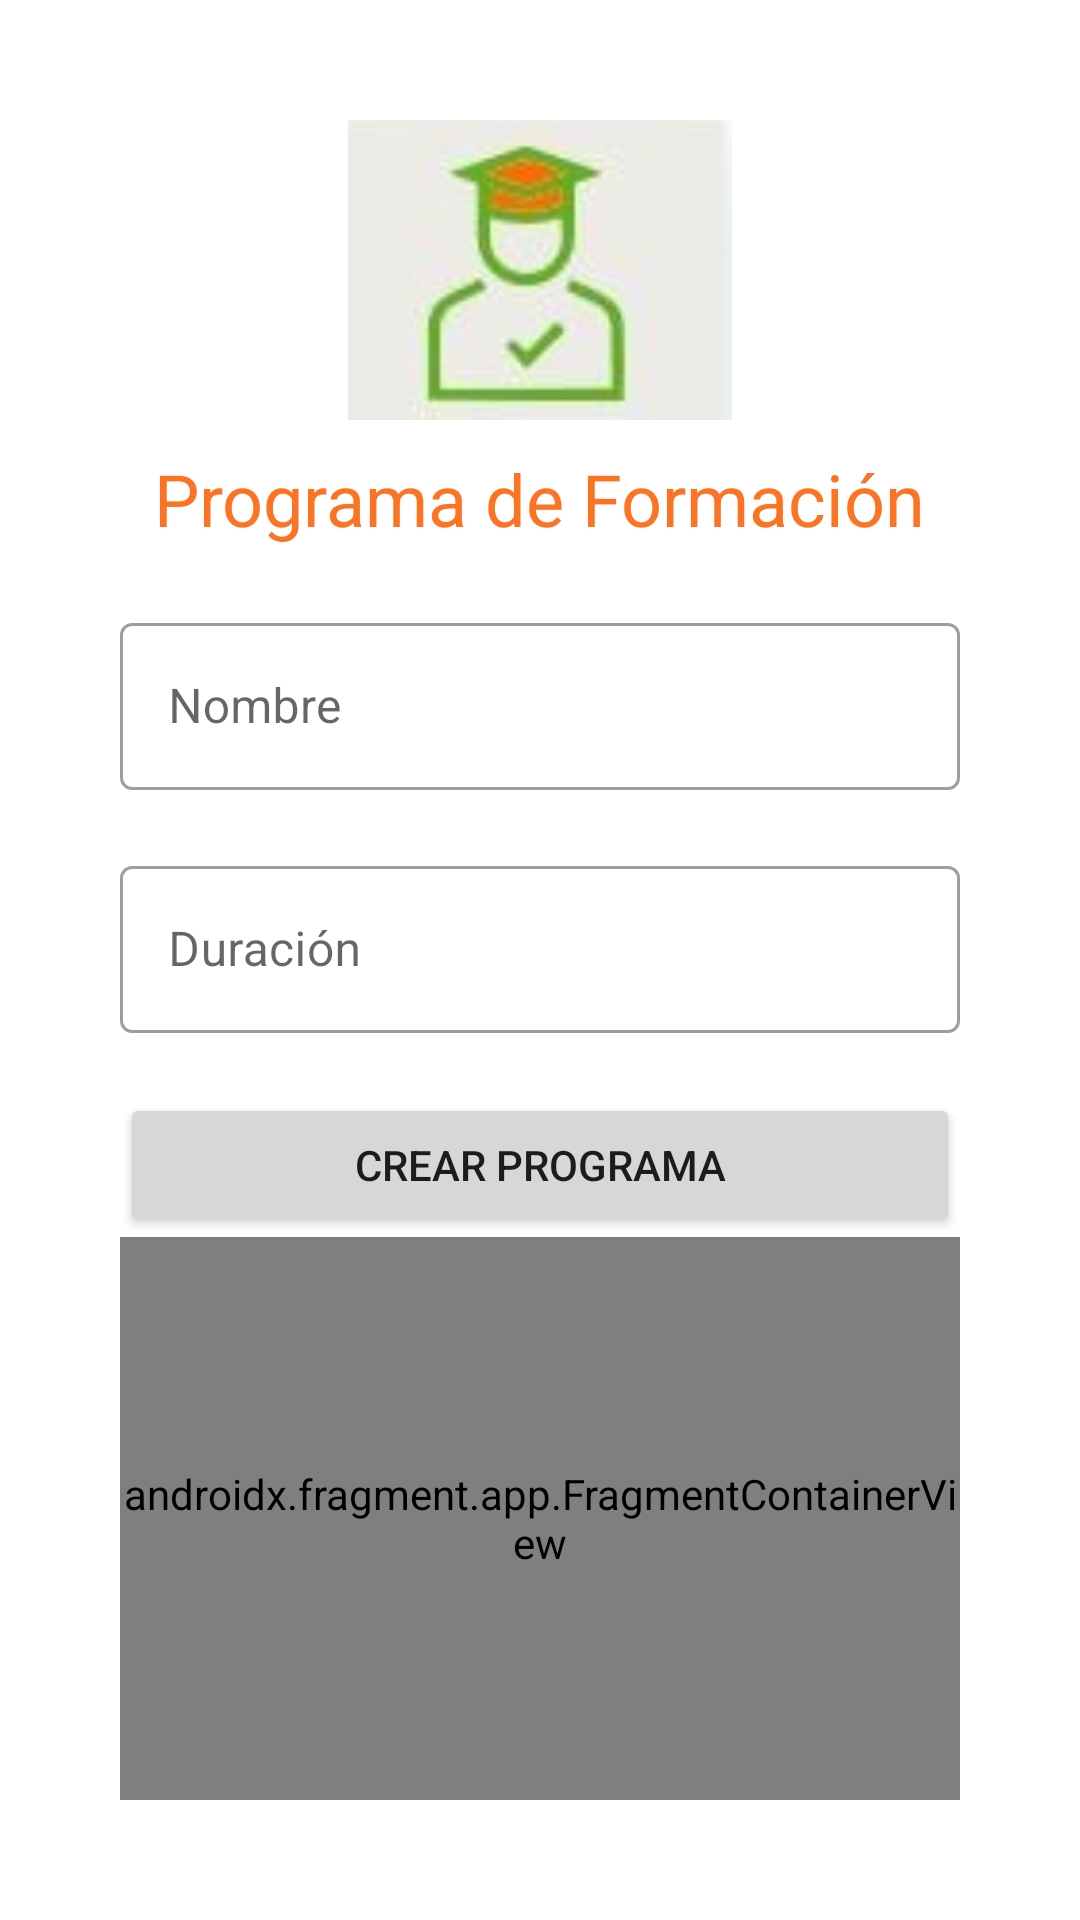

This screen was rendered from an Android layout file. Write that file and the resources it references.
<!-- AndroidManifest.xml: application theme Theme.OfertaSenaMap -->
<!-- res/layout/fragment_crear_programa.xml -->
<?xml version="1.0" encoding="utf-8"?>
<LinearLayout xmlns:android="http://schemas.android.com/apk/res/android"
    xmlns:tools="http://schemas.android.com/tools"
    xmlns:app="http://schemas.android.com/apk/res-auto"
    android:layout_width="match_parent"
    android:layout_height="match_parent"
    android:orientation="vertical"
    android:padding="40dp"
    tools:context=".CrearPrograma">
    <ImageView
        android:layout_gravity="center"
        android:layout_width="150dp"
        android:layout_height="100dp"
        android:src="@drawable/logo"/>

    <TextView
        android:layout_width="wrap_content"
        android:layout_height="wrap_content"
        android:layout_gravity="center"
        android:layout_marginTop="10dp"
        android:text="Programa de Formación"
        android:textColor="#FC7323"
        android:textSize="24dp"
        tools:ignore="TextContrastCheck" />

    
    <com.google.android.material.textfield.TextInputLayout
        style="@style/Widget.MaterialComponents.TextInputLayout.OutlinedBox"
        android:layout_width="match_parent"
        android:layout_height="wrap_content"
        android:layout_marginTop="20dp"
        app:startIconDrawable="@drawable/ic_baseline_school_24"
        android:hint="Nombre">
        <com.google.android.material.textfield.TextInputEditText
            android:layout_width="match_parent"
            android:layout_height="wrap_content"

            android:id="@+id/tfNombre"/>
    </com.google.android.material.textfield.TextInputLayout>


    
    <com.google.android.material.textfield.TextInputLayout
        style="@style/Widget.MaterialComponents.TextInputLayout.OutlinedBox"
        android:layout_width="match_parent"
        android:layout_height="wrap_content"
        android:layout_marginTop="20dp"
        app:startIconDrawable="@drawable/ic_baseline_school_24"
        android:hint="Duración">
        <com.google.android.material.textfield.TextInputEditText
            android:id="@+id/tfDuracion"
            android:layout_width="match_parent"
            android:layout_height="wrap_content"/>
    </com.google.android.material.textfield.TextInputLayout>



    <Button
        android:id="@+id/btnAgregar"
        android:layout_width="match_parent"
        android:layout_height="wrap_content"
        android:layout_marginTop="20dp"
        android:text="Crear Programa"/>

    <androidx.fragment.app.FragmentContainerView
        android:id="@+id/fragmentContainerView2"
        android:name="com.example.ofertasenamap.VolverInicio"
        android:layout_width="match_parent"
        android:layout_height="match_parent"/>
</LinearLayout>
<!-- resources referenced by this layout -->
<resources>
  <!-- drawable logo: jpg bitmap (drawable, 2799 bytes) -->
  <style name="Theme.OfertaSenaMap" parent="Theme.MaterialComponents.DayNight.DarkActionBar">
          
          <item name="colorPrimary">@color/purple_500</item>
          <item name="colorPrimaryVariant">@color/purple_700</item>
          <item name="colorOnPrimary">@color/white</item>
          
          <item name="colorSecondary">@color/teal_200</item>
          <item name="colorSecondaryVariant">@color/teal_700</item>
          <item name="colorOnSecondary">@color/black</item>
          
          <item name="android:statusBarColor" tools:targetApi="l">?attr/colorPrimaryVariant</item>
          
      </style>
  <!-- not gathered from this repository: default colours our renderer supplied (Android Studio template values) -->
  <color name="purple_500">#FF6200EE</color>
  <color name="purple_700">#FF3700B3</color>
  <color name="teal_200">#FF03DAC5</color>
  <color name="teal_700">#FF018786</color>
  <color name="black">#FF000000</color>
  <color name="white">#FFFFFFFF</color>
</resources>
